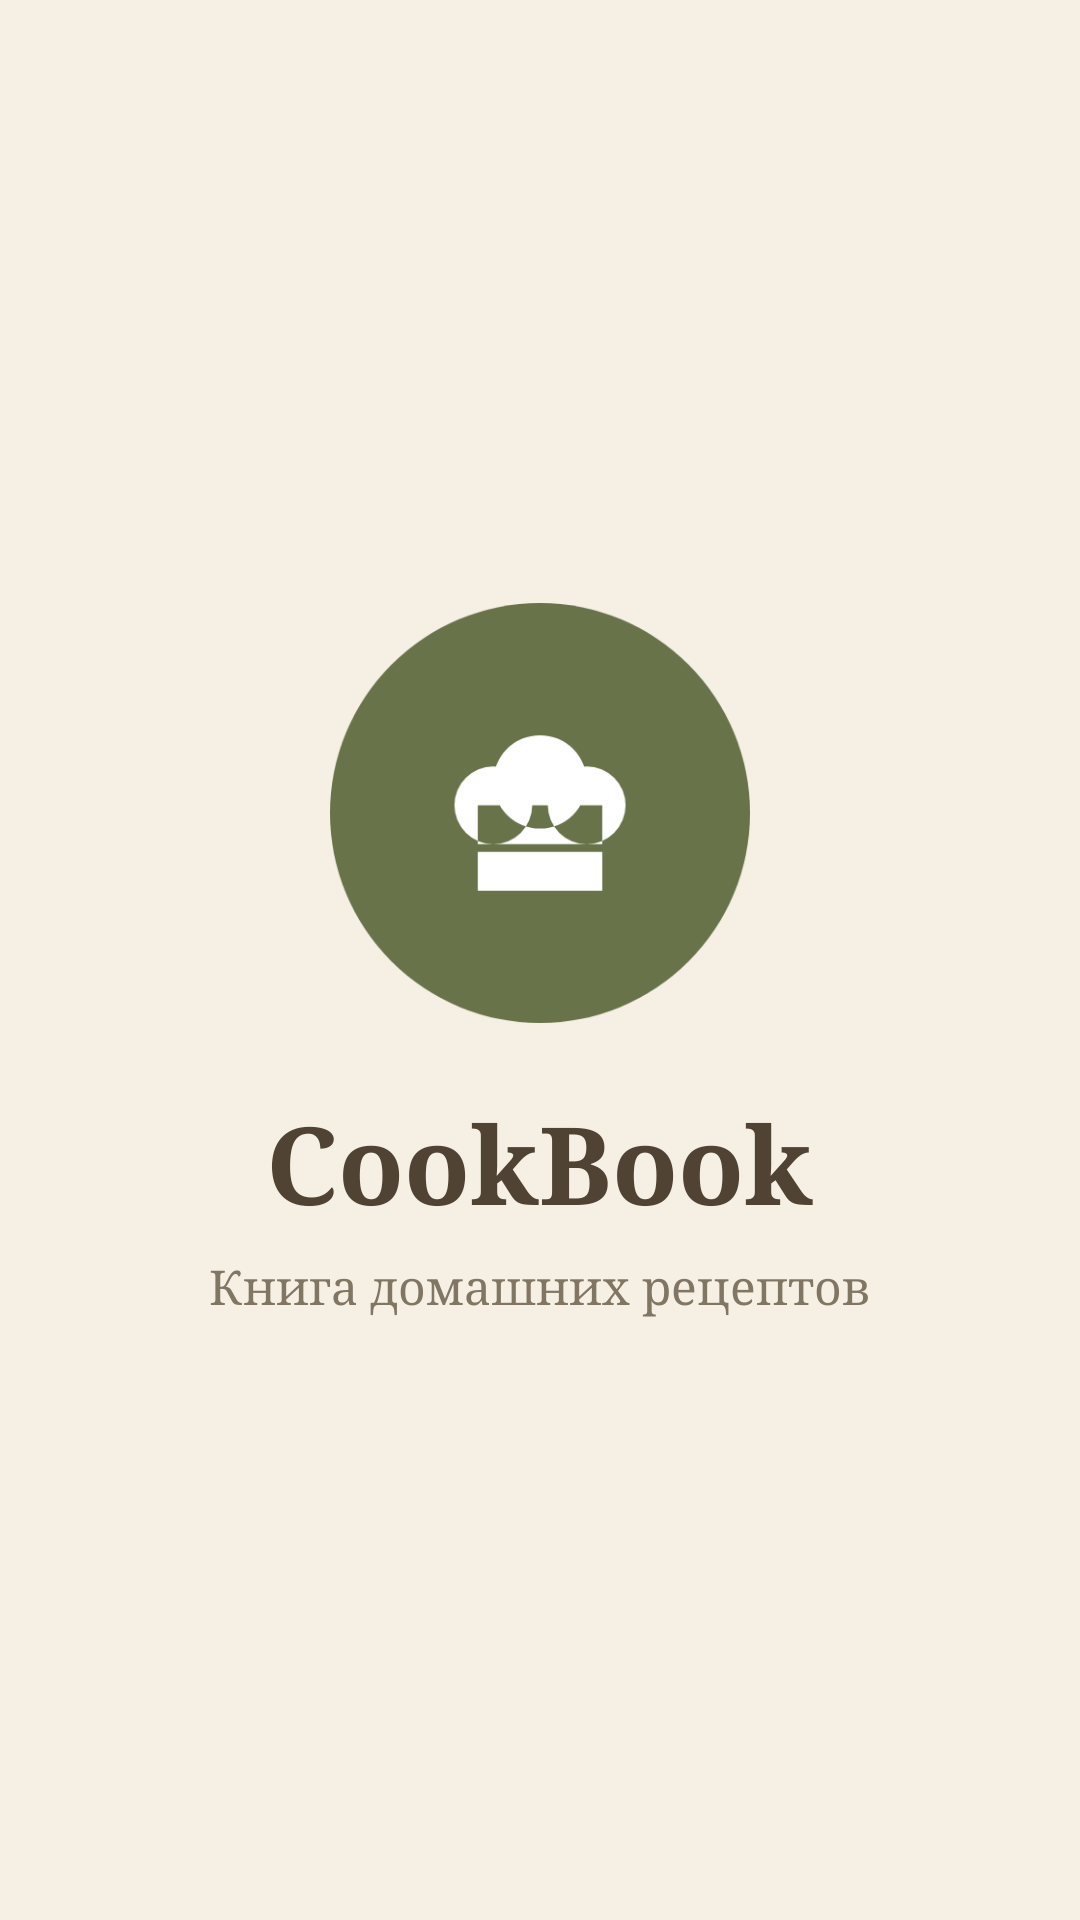

Layout XML and referenced resources for this Android screen:
<!-- AndroidManifest.xml: activity theme Theme.CookBook.Splash -->
<!-- res/layout/activity_splash.xml -->
<?xml version="1.0" encoding="utf-8"?>
<LinearLayout xmlns:android="http://schemas.android.com/apk/res/android"
    android:layout_width="match_parent"
    android:layout_height="match_parent"
    android:background="@color/paper"
    android:gravity="center"
    android:orientation="vertical"
    android:padding="@dimen/screen_padding">

    <ImageView
        android:layout_width="@dimen/logo_size"
        android:layout_height="@dimen/logo_size"
        android:contentDescription="@string/logo_description"
        android:src="@drawable/ic_logo" />

    <TextView
        android:layout_width="wrap_content"
        android:layout_height="wrap_content"
        android:layout_marginTop="@dimen/margin_large"
        android:text="@string/home_title"
        android:textColor="@color/brown"
        android:textSize="@dimen/text_title"
        android:textStyle="bold" />

    <TextView
        android:layout_width="wrap_content"
        android:layout_height="wrap_content"
        android:layout_marginTop="@dimen/margin_small"
        android:text="@string/home_subtitle"
        android:textColor="@color/muted"
        android:textSize="@dimen/text_normal" />

</LinearLayout>
<!-- resources referenced by this layout -->
<resources>
  <color name="brown">#514333</color>
  <color name="muted">#817563</color>
  <color name="paper">#F6F0E4</color>
  <dimen name="logo_size">140dp</dimen>
  <dimen name="margin_large">22dp</dimen>
  <dimen name="margin_small">6dp</dimen>
  <dimen name="screen_padding">20dp</dimen>
  <dimen name="text_normal">16sp</dimen>
  <dimen name="text_title">36sp</dimen>
  <!-- drawable ic_logo (drawable) -->
  <?xml version="1.0" encoding="utf-8"?>
  <vector xmlns:android="http://schemas.android.com/apk/res/android"
      android:width="108dp"
      android:height="108dp"
      android:viewportWidth="108"
      android:viewportHeight="108">
  
      <path
          android:fillColor="#68734A"
          android:pathData="M54,0 a54,54 0 1,0 0,108 a54,54 0 1,0 0,-108 z" />
  
      <path
          android:fillColor="#FFFFFF"
          android:pathData="M32,52 a10,10 0 1,0 20,0 a10,10 0 1,0 -20,0 z
                            M42,46 a12,12 0 1,0 24,0 a12,12 0 1,0 -24,0 z
                            M56,52 a10,10 0 1,0 20,0 a10,10 0 1,0 -20,0 z
                            M38,52 h32 v10 h-32 z
                            M38,64 h32 v10 h-32 z" />
  </vector>
  <string name="home_subtitle">Книга домашних рецептов</string>
  <string name="home_title">CookBook</string>
  <string name="logo_description">Логотип CookBook</string>
  <style name="Theme.CookBook.Splash" parent="Theme.CookBook" />
  <style name="Theme.CookBook" parent="Theme.Material3.Light.NoActionBar">
          <item name="colorPrimary">@color/olive</item>
          <item name="android:windowBackground">@color/paper</item>
          <item name="android:windowLightStatusBar">true</item>
          <item name="android:fontFamily">serif</item>
          <item name="android:forceDarkAllowed" tools:targetApi="29">false</item>
      </style>
  <color name="olive">#68734A</color>
</resources>
